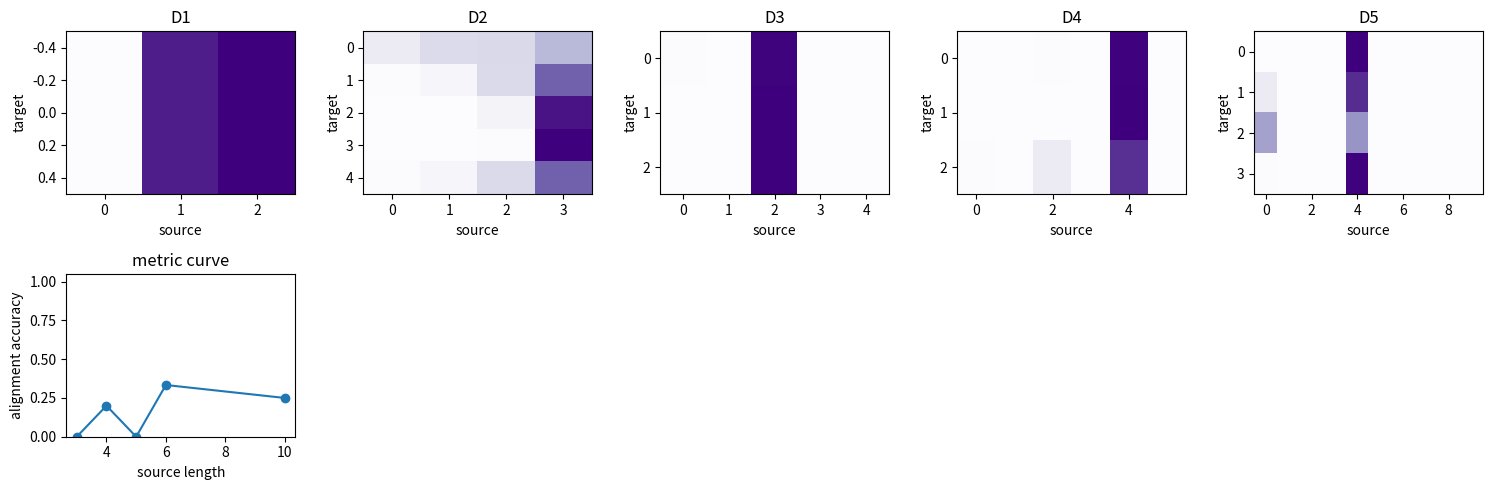

Source code (Python):

import math
import random

import matplotlib.pyplot as plt
import numpy as np

SEED = 87
random.seed(SEED)
np.random.seed(SEED)


def sigmoid(x):
    return 1.0 / (1.0 + np.exp(-x))


def softmax(scores, axis=-1):
    shifted = scores - np.max(scores, axis=axis, keepdims=True)
    exp_scores = np.exp(shifted)
    return exp_scores / np.sum(exp_scores, axis=axis, keepdims=True)


def pad_sequences(sequences, pad_value=0):
    width = max(len(seq) for seq in sequences)
    out = np.full((len(sequences), width), pad_value, dtype=int)
    mask = np.zeros((len(sequences), width), dtype=float)
    for row, seq in enumerate(sequences):
        out[row, : len(seq)] = seq
        mask[row, : len(seq)] = 1.0
    return out, mask


def summarize_rung(rung):
    lengths = [len(seq) for seq in rung["sequences"]]
    vocab = sorted({token for seq in rung["sequences"] for token in seq})
    return {
        "name": rung["name"],
        "n": len(rung["sequences"]),
        "min_len": min(lengths),
        "max_len": max(lengths),
        "vocab": vocab,
    }


def build_sequence_classification_ladder(kind):
    base = [
        {"name": "D1 lesson toy", "sequences": [[1, 0, 1, 1]], "labels": [1], "dependency": 4},
        {"name": "D2 clean patterns", "sequences": [[1, 0, 1], [0, 0, 1], [1, 1, 0], [0, 1, 0], [1, 0, 0]], "labels": [1, 0, 1, 0, 0], "dependency": 3},
        {"name": "D3 long gaps and noise", "sequences": [[1, 0, 0, 1], [1, 2, 0, 0], [0, 2, 2, 1], [0, 0, 0, 0], [1, 0, 2, 1], [0, 1, 2, 0]], "labels": [1, 0, 0, 0, 1, 0], "dependency": 4},
        {"name": "D4 click/dialogue snippets", "sequences": [[3, 1, 0, 4], [2, 0, 4], [3, 2, 2, 4], [1, 1, 0, 0], [3, 0, 1, 4], [2, 2, 0, 4]], "labels": [1, 0, 1, 0, 1, 0], "dependency": 5},
        {"name": "D5 delayed dependency", "sequences": [[1, 0, 0, 0, 0, 4], [0, 0, 1, 0, 0, 4], [1, 2, 2, 2, 2, 0], [0, 2, 2, 2, 2, 4], [1, 0, 2, 0, 2, 4], [0, 0, 0, 0, 0, 0]], "labels": [1, 0, 0, 0, 1, 0], "dependency": 6},
    ]
    if kind == "lstm":
        base[0] = {"name": "D1 lesson gate toy", "sequences": [[2, 0, 2]], "labels": [1], "dependency": 3}
    if kind == "gru":
        base[0] = {"name": "D1 lesson interpolation toy", "sequences": [[2, 1, 0, 1]], "labels": [1], "dependency": 4}
    return base


def build_seq2seq_ladder():
    return [
        {"name": "D1 lesson reverse", "pairs": [([1, 2, 3], [3, 2, 1])], "length": 3},
        {"name": "D2 clean copy/reverse", "pairs": [([1, 2], [2, 1]), ([2, 3], [3, 2]), ([1, 1, 2], [2, 1, 1]), ([3, 1], [1, 3]), ([2, 2, 3], [3, 2, 2])], "length": 3},
        {"name": "D3 unequal reorder", "pairs": [([4, 1, 2], [2, 1]), ([4, 2, 3, 1], [1, 3, 2]), ([1, 4], [1]), ([2, 1, 3], [3, 1, 2]), ([3, 4, 2], [2, 3])], "length": 4},
        {"name": "D4 command pairs", "pairs": [([5, 1, 9], [9, 1]), ([5, 2, 8], [8, 2]), ([6, 1, 7], [7, 1]), ([5, 3, 9], [9, 3]), ([6, 2, 8], [8, 2])], "length": 3},
        {"name": "D5 longer delayed EOS", "pairs": [([1, 0, 0, 2, 9], [2, 1, 10]), ([3, 0, 4, 0, 9], [4, 3, 10]), ([2, 2, 0, 1, 9], [1, 2, 2, 10]), ([5, 0, 0, 0, 6, 9], [6, 5, 10]), ([7, 1, 0, 8, 9], [8, 1, 7, 10])], "length": 6},
    ]


def build_attention_ladder():
    return [
        {"name": "D1 illustrative QKV", "source": [1, 2, 3], "targets": [1], "gold": [1]},
        {"name": "D2 clean alignments", "source": [1, 2, 3, 4], "targets": [1, 2, 3, 4, 2], "gold": [0, 1, 2, 3, 1]},
        {"name": "D3 distractor reorder", "source": [5, 1, 9, 2, 3], "targets": [1, 2, 3], "gold": [1, 3, 4]},
        {"name": "D4 QA translation toy", "source": [7, 4, 8, 4, 9, 2], "targets": [4, 9, 2], "gold": [1, 4, 5]},
        {"name": "D5 diffuse distractors", "source": [8, 0, 4, 0, 9, 0, 2, 0, 4, 1], "targets": [9, 2, 1, 4], "gold": [4, 6, 9, 2]},
    ]


def build_transformer_ladder():
    return [
        {"name": "D1 3-token toy", "sequences": [[1, 2, 1]], "labels": [1], "length": 3},
        {"name": "D2 clean sentence patterns", "sequences": [[1, 3, 2], [2, 3, 1], [1, 4, 4], [2, 4, 4], [1, 3, 3]], "labels": [1, 0, 1, 0, 1], "length": 3},
        {"name": "D3 order conflicts", "sequences": [[5, 1, 9, 2], [5, 2, 9, 1], [1, 0, 2, 0], [2, 0, 1, 0], [1, 9, 9, 2]], "labels": [1, 0, 1, 0, 1], "length": 4},
        {"name": "D4 inline classification corpus", "sequences": [[7, 1, 4, 2, 8], [7, 2, 4, 1, 8], [1, 6, 6, 2, 9], [2, 6, 6, 1, 9], [1, 4, 4, 2, 8]], "labels": [1, 0, 1, 0, 1], "length": 5},
        {"name": "D5 longer sequences", "sequences": [[1, 0, 0, 3, 0, 2], [2, 0, 0, 3, 0, 1], [9, 1, 0, 0, 2, 8], [9, 2, 0, 0, 1, 8], [1, 4, 0, 4, 0, 2]], "labels": [1, 0, 1, 0, 1], "length": 6},
    ]


def accuracy(predictions, labels):
    predictions = np.asarray(predictions)
    labels = np.asarray(labels)
    return float(np.mean(predictions == labels))



def attention(q, K, V, mask=None, temperature=1.0):
    scores = np.asarray(K) @ np.asarray(q) / temperature
    if mask is not None:
        scores = np.where(mask, scores, -1.0e9)
    weights = softmax(scores, axis=0)
    context = weights @ np.asarray(V)
    return context, weights, scores

q = np.asarray([1.0, 0.0])
K = np.asarray([[1.0, 0.0], [0.0, 1.0], [0.5, 0.0]])
V = np.asarray([[10.0, 0.0], [0.0, 10.0], [5.0, 0.0]])
context, weights, scores = attention(q, K, V)
assert np.isclose(np.sum(weights), 1.0)
assert int(np.argmax(weights)) == 0
weights



masked_context, masked_weights, masked_scores = attention(q, K, V, mask=np.asarray([True, False, True]))
assert np.isclose(np.sum(masked_weights), 1.0)
assert masked_weights[1] < 1.0e-6
print("unmasked", weights)
print("masked", masked_weights)



rungs = build_attention_ladder()
for rung in rungs:
    print(rung["name"], "source length", len(rung["source"]), "targets", rung["targets"], "gold", rung["gold"])



def token_features(tokens):
    feats = []
    for token in tokens:
        feats.append([float(token == 0), float(token), math.sin(float(token)), math.cos(float(token))])
    return np.asarray(feats)


def attend_targets(source, targets, use_mask=True, temperature=1.0):
    K = token_features(source)
    V = K.copy()
    predictions = []
    rows = []
    mask = np.asarray([token != 0 for token in source]) if use_mask else None
    for target in targets:
        q_vec = token_features([target])[0]
        context, weights, scores = attention(q_vec, K, V, mask=mask, temperature=temperature)
        predictions.append(int(np.argmax(weights)))
        rows.append(weights)
    return predictions, np.asarray(rows)

results = []
for rung in rungs:
    pred, rows = attend_targets(rung["source"], rung["targets"])
    results.append({"rung": rung["name"], "length": len(rung["source"]), "accuracy": accuracy(pred, rung["gold"]), "rows": rows})

for row in results:
    print(f'{row["rung"]:28s} length={row["length"]:2d} alignment_accuracy={row["accuracy"]:.3f}')



fig, axes = plt.subplots(2, 5, figsize=(15, 5))
for index, rung in enumerate(rungs):
    pred, rows = attend_targets(rung["source"], rung["targets"])
    axes[0, index].imshow(rows, aspect="auto", cmap="Purples")
    axes[0, index].set_title(rung["name"].split()[0])
    axes[0, index].set_xlabel("source")
    axes[0, index].set_ylabel("target")

axes[1, 0].plot([row["length"] for row in results], [row["accuracy"] for row in results], marker="o")
axes[1, 0].set_ylim(0, 1.05)
axes[1, 0].set_xlabel("source length")
axes[1, 0].set_ylabel("alignment accuracy")
axes[1, 0].set_title("metric curve")
for axis in axes[1, 1:]:
    axis.axis("off")
plt.tight_layout()



d5 = rungs[-1]
wrong_pred, wrong_rows = attend_targets(d5["source"], d5["targets"], use_mask=False, temperature=0.25)
fixed_pred, fixed_rows = attend_targets(d5["source"], d5["targets"], use_mask=True, temperature=1.0)
raw_scores = token_features(d5["source"]) @ token_features([d5["targets"][0]])[0]
print("raw-score sum is not 1", float(np.sum(raw_scores)))
print("wrong unmasked D5 alignment accuracy", accuracy(wrong_pred, d5["gold"]))
print("fixed masked D5 alignment accuracy", accuracy(fixed_pred, d5["gold"]))
print("fixed first row sum", float(np.sum(fixed_rows[0])))
